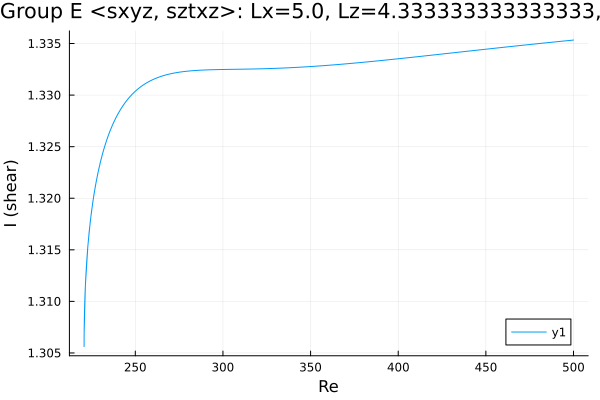

The table this chart was drawn from, first rows:
Re, shear
500.0, 1.335
498.7, 1.335
497.2, 1.335
495.8, 1.335
494.4, 1.335
493, 1.335
491.6, 1.335
490.2, 1.335
488.8, 1.335
487.3, 1.335
485.9, 1.335
484.5, 1.335
483.1, 1.335
481.7, 1.335
480.3, 1.335
478.9, 1.335
477.4, 1.335
476, 1.335
474.6, 1.335
473.2, 1.335
471.8, 1.335
470.4, 1.335
469, 1.335
467.5, 1.335
466.1, 1.335
464.7, 1.335
463.3, 1.335
461.9, 1.335
460.5, 1.335
459.1, 1.335
457.6, 1.335
456.2, 1.335
454.8, 1.335
453.4, 1.335
452, 1.334
450.6, 1.334
449.2, 1.334
447.7, 1.334
446.3, 1.334
444.9, 1.334
443.5, 1.334
442.1, 1.334
440.7, 1.334
439.3, 1.334
437.8, 1.334
436.4, 1.334
435, 1.334
433.6, 1.334
432.2, 1.334
430.8, 1.334
429.4, 1.334
428, 1.334
426.5, 1.334
425.1, 1.334
423.7, 1.334
422.3, 1.334
420.9, 1.334
419.5, 1.334
418.1, 1.334
416.6, 1.334
... 412 more rows
